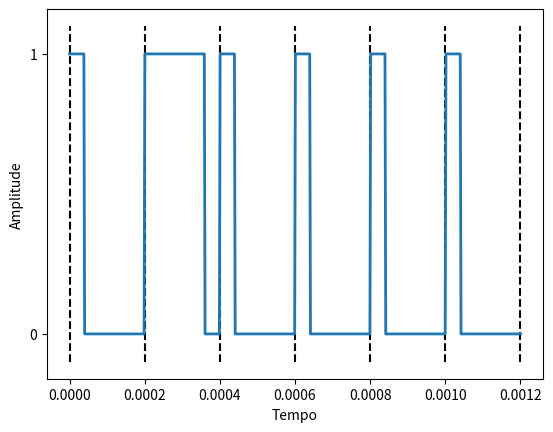

Write the Python code that produced this figure.
import matplotlib.pyplot as plt
import numpy as np
import random


def CreatePWM(freq,numBits,numSamples,dc0,dc1):
    ts=np.linspace(0,numBits/freq,numSamples*numBits)
    T=1/freq
    ys=[]
    bits=[random.randint(0,1) for _ in range(numBits)]
    for t in ts:
        # De acordo com o tempo, ve qual é o periodo do VPPM (vppmBin) e em qual ponto do período está 
        remainder=t%T
        vppmBin=t//T
        # Vê na lista de dados, qual o dado desse bin
        try: infoBit=bits[int(vppmBin)]
        except: infoBit=bits[-1]

        # De acordo com o bit desse bin, calcula a amplitude de acordo com a porcentagem do período já 
        #   foi percorrida, considerando o dutyCycle
        if infoBit==0:
            if remainder>T*dc0: ys.append(0)
            else: ys.append(1)
        else:
            if remainder>T*dc1: ys.append(0)
            else: ys.append(1)
    return ts,ys


numBits=6
freq=5000
t,y=CreatePWM(freq,numBits,100,0.2,0.8)

T=1/freq
for i in range(numBits+1):
    plt.plot([T*i,T*i],[-0.1,1.1],'--',c='k')
plt.plot(t,y,linewidth=2)
plt.xlabel("Tempo")
plt.ylabel("Amplitude")
plt.yticks([0,1])
plt.show()
